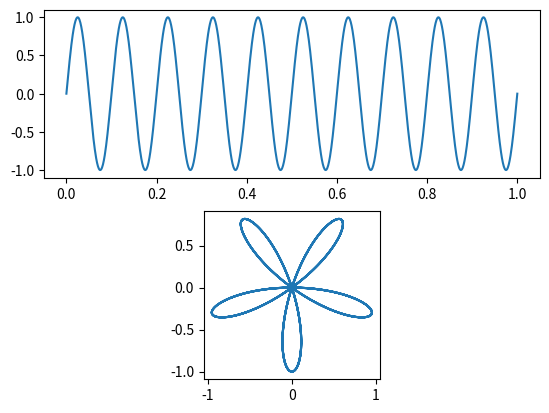

The matplotlib source for this figure:
import numpy as np
import matplotlib.pyplot as plt
import matplotlib.animation as animation

def animate(num, x, y, circ):
    circ.set_data(x[:num], y[:num])
    return circ

fig, ax = plt.subplots(2)

N = 1000
freq = 10

#plot the signal
x = np.linspace(0, 1, N)
x_n = np.sin(2 * freq * np.pi * x)
ax[0].plot(x, x_n)

#plot the circles
for u in [1, 2, 5, 7, 13]:
    y_n = x_n * np.exp(-2j * np.pi * u * x)
    ax[1].set_aspect('equal')
    ax[1].plot(np.real(y_n), np.imag(y_n))
    plt.savefig(f'circle_{u}hz.svg')
    plt.cla()

u = 2
y_n = x_n * np.exp(-2j * np.pi * u * x)
ax[1].set_aspect('equal')
ax[1].plot(np.real(y_n), np.imag(y_n))

plt.show()